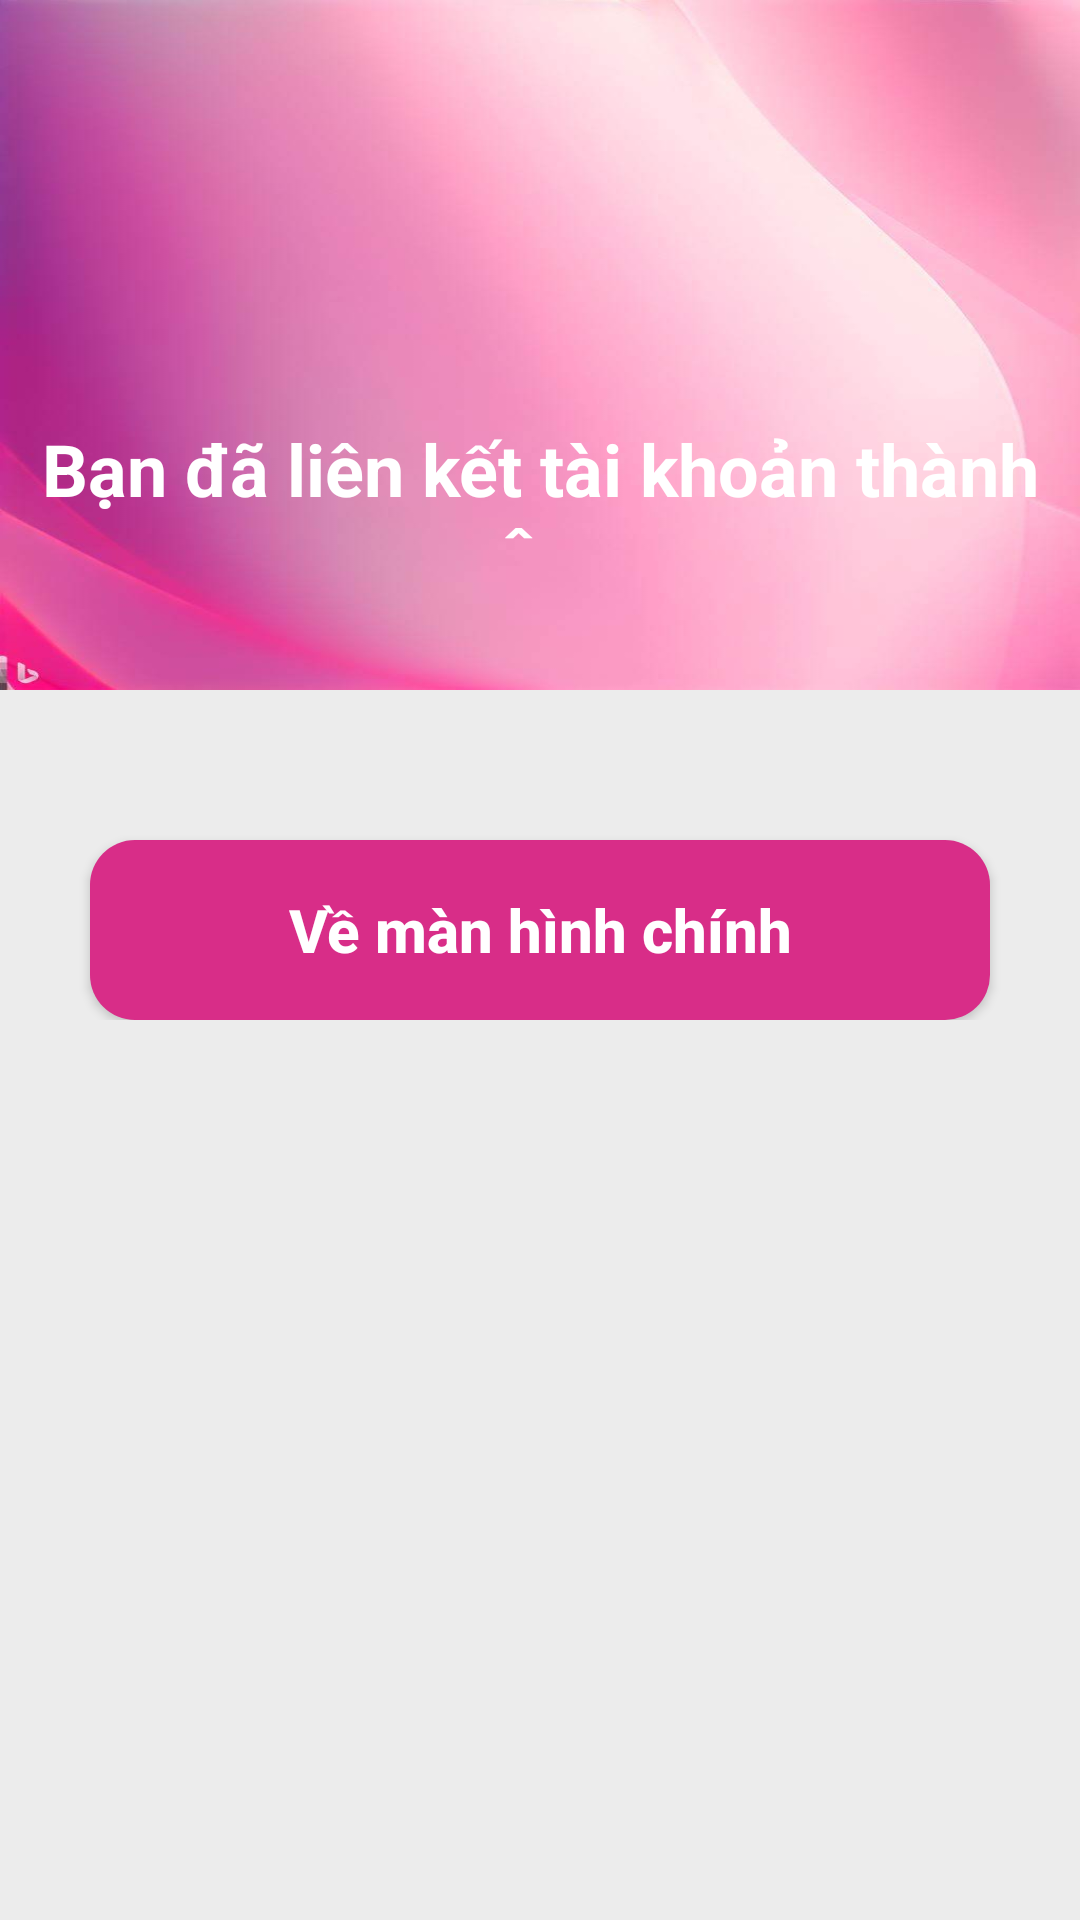

Reconstruct the res/layout file that produces this screen, plus the resources it refers to.
<!-- AndroidManifest.xml: application theme Theme.MobileAppProgrammingProject -->
<!-- res/layout/lienket_nganhang_thanhcong.xml -->
<?xml version="1.0" encoding="utf-8"?>
<LinearLayout xmlns:android="http://schemas.android.com/apk/res/android"
    android:layout_width="match_parent"
    android:layout_height="match_parent"
    android:orientation="vertical"
    android:background="@color/background_main">
    <LinearLayout
        android:layout_width="match_parent"
        android:layout_height="wrap_content"
        android:orientation="vertical">
        <LinearLayout
            android:layout_width="match_parent"
            android:layout_height="230dp"
            android:orientation="vertical"
            android:paddingTop="50dp"
            android:paddingBottom="50dp"
            android:background="@drawable/background_homepage">
            <TextView
                android:layout_width="80dp"
                android:layout_height="80dp"
                android:background="@drawable/ic_lknganhang"
                android:layout_gravity="center"/>
            <TextView
                android:layout_marginTop="10dp"
                android:layout_width="match_parent"
                android:layout_height="wrap_content"
                android:layout_weight="1"
                android:text="Bạn đã liên kết tài khoản thành công"
                android:textSize="24dp"
                android:textStyle="bold"
                android:textColor="@color/white"
                android:gravity="center"/>
        </LinearLayout>
        <Button
            android:id="@+id/btnBackHomePage"
            android:layout_gravity="center"
            android:textColor="@color/white"
            android:text="Về màn hình chính"
            android:textSize="20sp"
            android:textStyle="bold"
            android:textAllCaps="false"
            android:layout_marginTop="50dp"
            android:background="@drawable/button"
            android:layout_width="match_parent"
            android:layout_marginLeft="30dp"
            android:layout_marginRight="30dp"
            android:layout_height="60dp"/>
    </LinearLayout>
</LinearLayout>
<!-- resources referenced by this layout -->
<resources>
  <color name="background_main">#ECECEC</color>
  <color name="white">#FFFFFFFF</color>
  <!-- drawable background_homepage: jpg bitmap (drawable, 20654 bytes) -->
  <!-- drawable button (drawable) -->
  <?xml version="1.0" encoding="utf-8"?>
  <shape xmlns:android="http://schemas.android.com/apk/res/android"
      android:shape="rectangle" android:padding="10dp">
      
      <corners android:radius="15dp" />
  
      <solid android:color="#D82D88" />
  
      <padding
          android:bottom="5dp"
          android:left="5dp"
          android:right="5dp"
          android:top="5dp" />
  </shape>
  <style name="Theme.MobileAppProgrammingProject" parent="Theme.AppCompat.Light.NoActionBar">
          
          <item name="colorPrimary">@color/purple_500</item>
          <item name="colorPrimaryVariant">@color/purple_700</item>
          <item name="colorOnPrimary">@color/white</item>
          
          <item name="colorSecondary">@color/teal_200</item>
          <item name="colorSecondaryVariant">@color/teal_700</item>
          <item name="colorOnSecondary">@color/black</item>
          
          <item name="android:statusBarColor">?attr/colorPrimaryVariant</item>
          
      </style>
  <color name="purple_500">#FF6200EE</color>
  <color name="purple_700">#FF3700B3</color>
  <color name="teal_200">#FF03DAC5</color>
  <color name="teal_700">#FF018786</color>
  <color name="black">#FF000000</color>
</resources>
